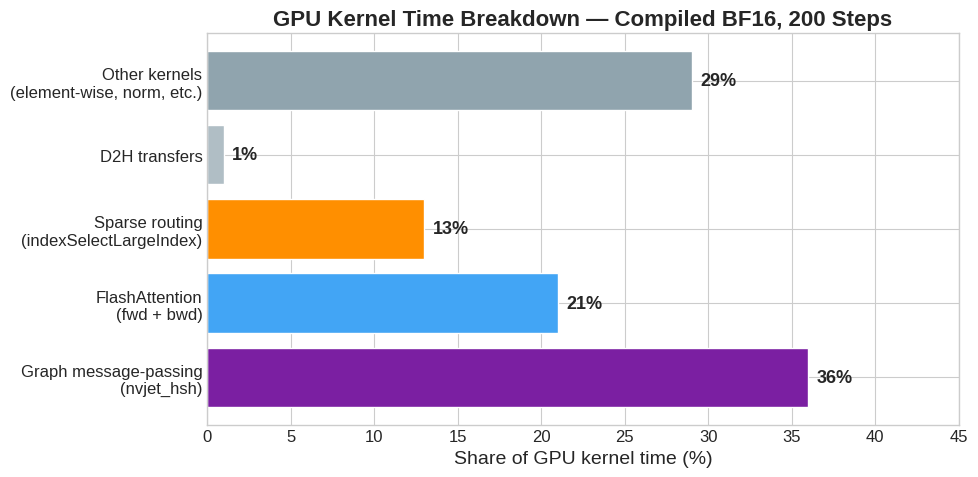

Write the Python code that produced this figure. (Note: this script raises an exception after producing the figure.)
"""
Figure 6 — GPU kernel time breakdown by type (nsys, compiled BF16, 200 steps).
Data source: nsys stats GPU kernel summary, rank 0.
"""

import matplotlib.pyplot as plt
import numpy as np

plt.style.use('seaborn-v0_8-whitegrid')
plt.rcParams.update({
    'font.size': 14,
    'axes.titlesize': 16,
    'axes.labelsize': 14,
    'xtick.labelsize': 12,
    'ytick.labelsize': 12,
    'legend.fontsize': 12,
})

kernels = [
    'Other kernels\n(element-wise, norm, etc.)',
    'D2H transfers',
    'Sparse routing\n(indexSelectLargeIndex)',
    'FlashAttention\n(fwd + bwd)',
    'Graph message-passing\n(nvjet_hsh)',
]
shares = [29, 1, 13, 21, 36]
colors = ['#90A4AE', '#B0BEC5', '#FF8F00', '#42A5F5', '#7B1FA2']

fig, ax = plt.subplots(figsize=(10, 5))

bars = ax.barh(kernels, shares, color=colors, edgecolor='white', linewidth=1.0)

for bar, pct in zip(bars, shares):
    x = bar.get_width()
    ax.text(x + 0.5, bar.get_y() + bar.get_height() / 2,
            f'{pct}%', va='center', ha='left', fontsize=13, fontweight='bold')

ax.set_xlabel('Share of GPU kernel time (%)')
ax.set_title('GPU Kernel Time Breakdown — Compiled BF16, 200 Steps', fontweight='bold')
ax.set_xlim(0, 45)
ax.invert_yaxis()

fig.tight_layout()
out = '../plots/3.1_kernel_breakdown.png'
plt.savefig(out, dpi=300, bbox_inches='tight')
print(f'Saved {out}')
plt.close()
